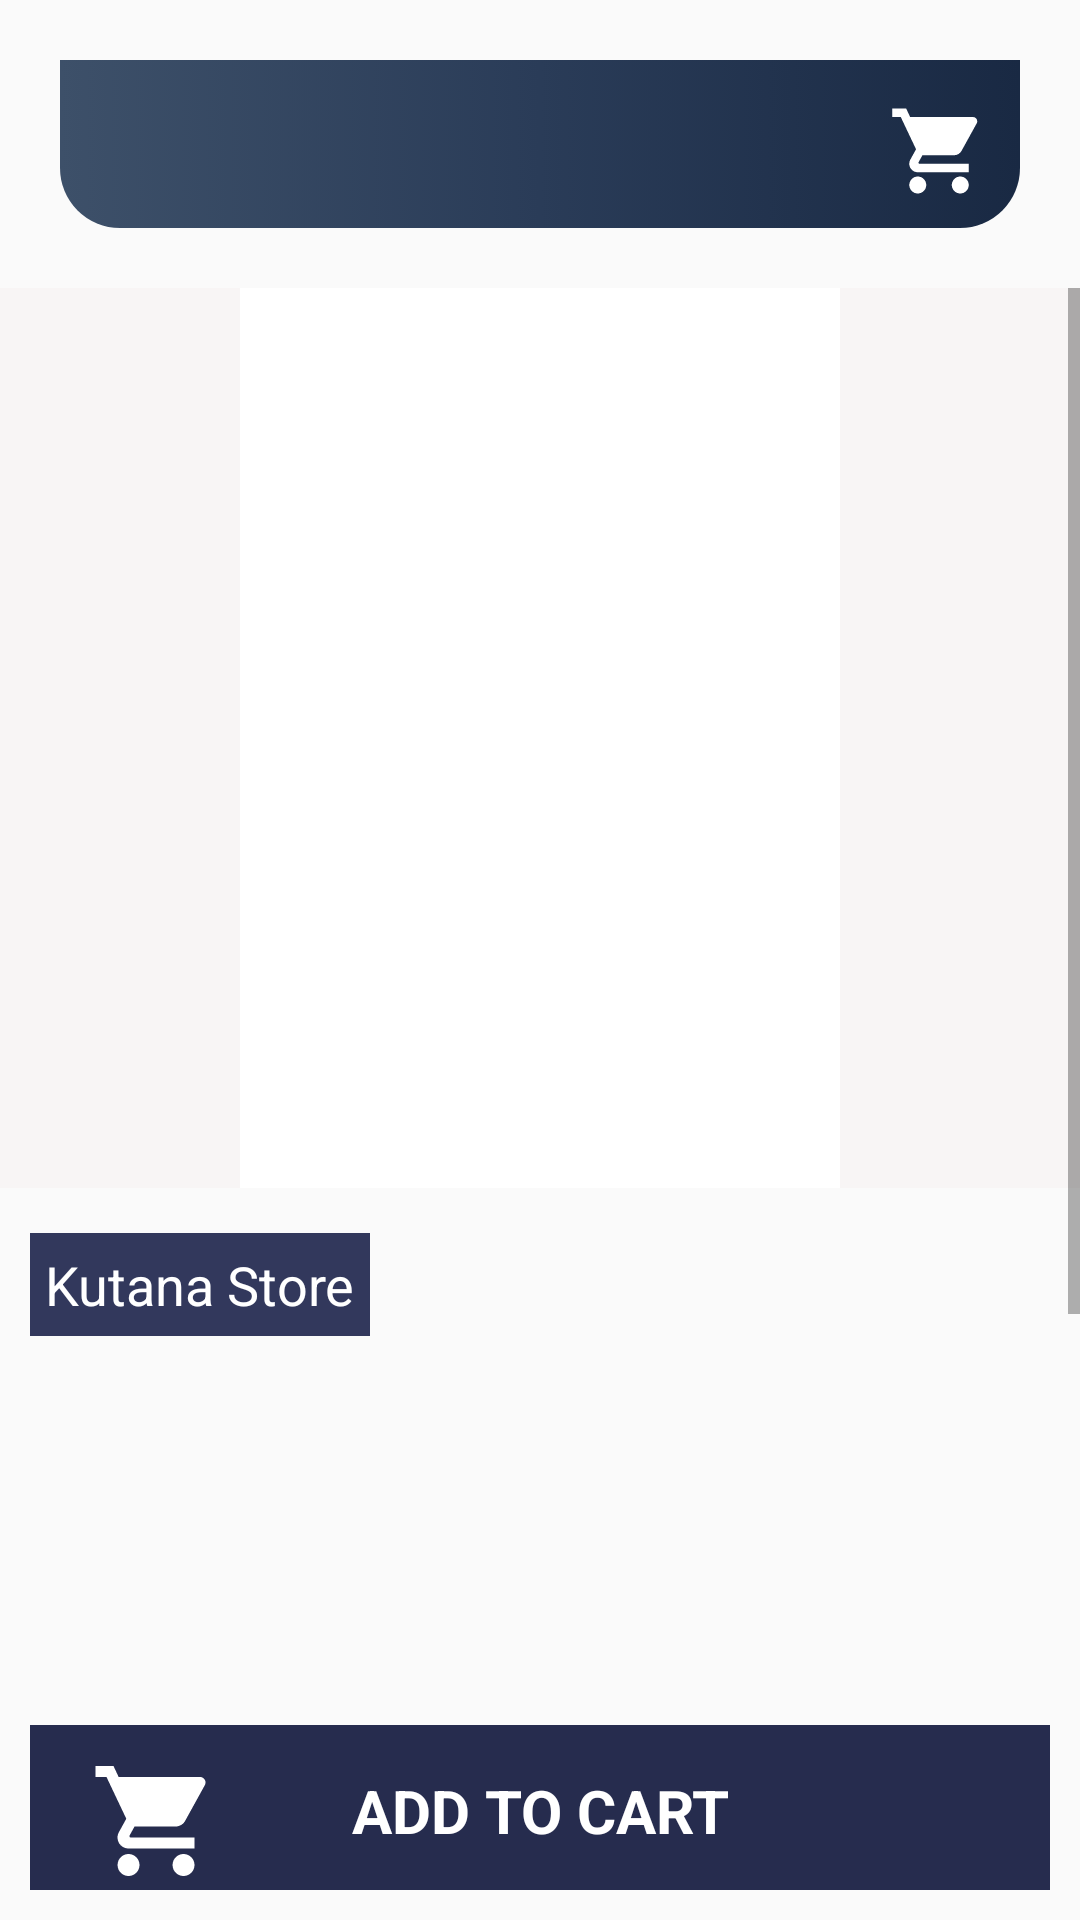

Write the Android layout XML for this screen, with the resource values it uses.
<!-- AndroidManifest.xml: application theme Theme.KutanaSystem -->
<!-- res/layout/activity_product_info.xml -->
<?xml version="1.0" encoding="utf-8"?>
<androidx.drawerlayout.widget.DrawerLayout xmlns:android="http://schemas.android.com/apk/res/android"
    xmlns:app="http://schemas.android.com/apk/res-auto"
    xmlns:tools="http://schemas.android.com/tools"
    android:id="@+id/ProductDrawer"
    android:layout_width="match_parent"
    android:layout_height="match_parent"
    tools:context=".UI.ProductInfoActivity">

    <RelativeLayout
        android:id="@+id/PBody"
        android:layout_width="match_parent"
        android:layout_height="match_parent">

        <include layout="@layout/main2_toolbar"
            android:id="@+id/ProductToolBar"/>

        <ScrollView
            android:layout_width="match_parent"
            android:layout_height="wrap_content"
            android:layout_above="@+id/AddToCart"
            android:layout_below="@id/ProductToolBar">

            <LinearLayout
                android:layout_width="match_parent"
                android:layout_height="wrap_content"
                android:orientation="vertical">

                <RelativeLayout
                    android:id="@+id/ImageContainer"
                    android:layout_width="match_parent"
                    android:layout_height="300dp"
                    android:background="#F8F5F5">

                    <ImageView
                        android:id="@+id/ProductImage"
                        android:layout_width="match_parent"
                        android:layout_height="300dp"
                        android:layout_centerHorizontal="true"
                        android:layout_marginLeft="80dp"
                        android:layout_marginRight="80dp"
                        android:background="#FFF" />

                </RelativeLayout>

                <RelativeLayout
                    android:layout_width="match_parent"
                    android:layout_height="50dp"
                    android:layout_margin="10dp">

                    <TextView
                        android:layout_width="wrap_content"
                        android:layout_height="wrap_content"
                        android:layout_alignParentLeft="true"
                        android:background="#32385C"
                        android:padding="5dp"
                        android:layout_marginTop="5dp"
                        android:text="Kutana Store"
                        android:textColor="#FFF"
                        android:textSize="18dp" />

                    <ImageView
                        android:id="@+id/ProductFav"
                        android:layout_width="50dp"
                        android:layout_height="50dp"
                        android:layout_alignParentRight="true"/>

                </RelativeLayout>

                <TextView
                    android:id="@+id/ProductName"
                    android:layout_width="match_parent"
                    android:layout_height="30dp"
                    android:layout_margin="10dp"
                    android:text=""
                    android:textColor="#000"
                    android:textSize="20dp" />

                <TextView
                    android:id="@+id/ProductCategory"
                    android:layout_width="match_parent"
                    android:layout_height="30dp"
                    android:layout_margin="10dp"
                    android:text=""
                    android:textColor="#000"
                    android:textSize="20dp" />

                <TextView
                    android:id="@+id/ProductAvailableAmount"
                    android:layout_width="match_parent"
                    android:layout_height="30dp"
                    android:layout_margin="10dp"
                    android:text=""
                    android:textColor="#000"
                    android:textSize="20dp" />

                <TextView
                    android:id="@+id/ProductExpiryDate"
                    android:layout_width="match_parent"
                    android:layout_height="30dp"
                    android:layout_margin="10dp"
                    android:text=""
                    android:textColor="#000"
                    android:textSize="20dp" />

                <TextView
                    android:id="@+id/CurrentProductPrice"
                    android:layout_width="match_parent"
                    android:layout_height="30dp"
                    android:layout_marginTop="10dp"
                    android:layout_marginLeft="10dp"
                    android:text=""
                    android:textColor="#000"
                    android:textSize="20dp" />


                <LinearLayout
                    android:id="@+id/OfferContainer"
                    android:layout_width="match_parent"
                    android:layout_height="wrap_content"
                    android:orientation="horizontal">

                    <TextView
                        android:id="@+id/OldProductPrice"
                        android:layout_width="wrap_content"
                        android:layout_height="30dp"
                        android:layout_marginLeft="10dp"
                        android:layout_marginTop="3dp"
                        android:text=""
                        android:textSize="15dp" />


                    <TextView
                        android:id="@+id/OfferRate"
                        android:layout_width="wrap_content"
                        android:layout_height="30dp"
                        android:layout_marginLeft="10dp"
                        android:layout_marginTop="3dp"
                        android:textColor="#F00"
                        android:text=""
                        android:textSize="18dp" />

                </LinearLayout>

            </LinearLayout>
        </ScrollView>



        <RelativeLayout
            android:id="@+id/AddToCart"
            android:layout_width="match_parent"
            android:layout_height="55dp"
            android:layout_alignParentBottom="true"
            android:background="#262C4E"
            android:layout_margin="10dp">

            <ImageView
                android:id="@+id/CartIcon"
                android:layout_width="wrap_content"
                android:layout_height="wrap_content"
                app:srcCompat="@drawable/new_cart"
                android:layout_marginTop="10dp"
                android:layout_marginLeft="20dp"
                tools:ignore="VectorDrawableCompat" />

            <TextView
                android:id="@+id/AddToCartText"
                android:layout_width="match_parent"
                android:layout_height="wrap_content"
                android:layout_marginTop="15dp"
                android:text="Add To Cart"
                android:textAllCaps="true"
                android:textColor="#FFF"
                android:textSize="20dp"
                android:textStyle="bold"
                android:gravity="center"/>
        </RelativeLayout>

        <RelativeLayout
            android:id="@+id/DeleteFromCart"
            android:layout_width="match_parent"
            android:layout_height="55dp"
            android:layout_alignParentBottom="true"
            android:background="#F00"
            android:visibility="gone"
            android:layout_margin="10dp">

            <ImageView
                android:id="@+id/DeleteIcon"
                android:layout_width="wrap_content"
                android:layout_height="wrap_content"
                app:srcCompat="@drawable/ic_baseline_delete_24"
                android:layout_marginTop="8dp"
                android:layout_marginLeft="20dp"
                tools:ignore="VectorDrawableCompat" />

            <TextView
                android:id="@+id/DeleteFromCartText"
                android:layout_width="match_parent"
                android:layout_height="wrap_content"
                android:layout_marginTop="15dp"
                android:text="Delete From my Cart"
                android:textAllCaps="true"
                android:textColor="#FFF"
                android:textSize="20dp"
                android:textStyle="bold"
                android:gravity="center"/>
        </RelativeLayout>

        <RelativeLayout
            android:id="@+id/CheckCartContainer"
            android:layout_width="match_parent"
            android:layout_height="400dp"
            android:layout_centerVertical="true"
            android:layout_marginLeft="20dp"
            android:layout_marginRight="20dp"
            android:visibility="gone"
            android:background="@drawable/container">

            <TextView
                android:id="@+id/Text"
                android:layout_width="match_parent"
                android:layout_height="30dp"
                android:layout_marginTop="40dp"
                android:text="Shopping Cart"
                android:textColor="#FFF"
                android:textSize="23dp"
                android:gravity="center"/>

            <TextView
                android:id="@+id/Text1"
                android:layout_width="match_parent"
                android:layout_height="wrap_content"
                android:layout_marginTop="40dp"
                android:text="Do you Want to Add this\nproduct to your cart ?"
                android:textColor="#FFF"
                android:layout_below="@id/Text"
                android:textSize="18dp"
                android:gravity="center"/>

            <Button
                android:id="@+id/BackBtn"
                android:layout_width="wrap_content"
                android:layout_height="wrap_content"
                android:layout_marginBottom="80dp"
                android:layout_marginLeft="80dp"
                android:text="Back"
                android:textColor="#000"
                android:padding="10dp"
                android:layout_alignParentBottom="true"
                android:background="@drawable/product_container"/>

            <Button
                android:id="@+id/ConformBtn"
                android:layout_width="wrap_content"
                android:layout_height="wrap_content"
                android:layout_marginBottom="80dp"
                android:layout_marginRight="80dp"
                android:text="Confirm"
                android:padding="10dp"
                android:textColor="#FFF"
                android:layout_alignParentRight="true"
                android:layout_alignParentBottom="true"
                android:background="@drawable/container"/>

        </RelativeLayout>

    </RelativeLayout>

    <com.google.android.material.navigation.NavigationView
        android:id="@+id/ProductNavigation"
        android:layout_width="wrap_content"
        android:layout_height="match_parent"
        android:layout_gravity="start"
        app:menu="@menu/main_menu"
        app:headerLayout="@layout/navigation_drawer_header"
        android:background="#FFF7DA"
        app:itemIconTint="#000"
        app:itemTextColor="#A30000"/>


</androidx.drawerlayout.widget.DrawerLayout>
<!-- res/layout/main2_toolbar.xml (included above) -->
<?xml version="1.0" encoding="utf-8"?>
<androidx.appcompat.widget.Toolbar
    xmlns:android="http://schemas.android.com/apk/res/android"
    xmlns:app="http://schemas.android.com/apk/res-auto"
    android:layout_width="match_parent"
    android:layout_height="wrap_content"
    android:background="@drawable/container"
    android:theme="@style/ThemeOverlay.AppCompat.Dark.ActionBar"
    android:layout_margin="20dp">

    <TextView
        android:id="@+id/PageTitle"
        android:layout_width="200dp"
        android:layout_height="30dp"
        android:text=""
        android:textColor="#FFF"
        android:textSize="20dp"
        android:gravity="left"/>

    <RelativeLayout
        android:id="@+id/CustomCartIconContainer"
        android:layout_width="match_parent"
        android:layout_height="wrap_content"
        android:gravity="end"
        android:layout_marginRight="10dp">


        <ImageView
            android:id="@+id/CustomCartIcon"
            android:layout_width="34dp"
            android:layout_height="34dp"
            android:layout_marginTop="5dp"
            app:srcCompat="@drawable/new_cart"/>

        <TextView
            android:id="@+id/CustomCartNumber"
            android:layout_width="wrap_content"
            android:layout_height="wrap_content"
            android:layout_toRightOf="@id/CustomCartIcon"
            android:layout_marginLeft="-15dp"
            android:text=""
            android:textColor="#FFF"
            android:visibility="gone"
            android:background="@drawable/circular2"
            android:paddingLeft="5dp"
            android:paddingRight="5dp"/>
    </RelativeLayout>

</androidx.appcompat.widget.Toolbar>
<!-- res/layout/navigation_drawer_header.xml (included above) -->
<?xml version="1.0" encoding="utf-8"?>
<LinearLayout xmlns:android="http://schemas.android.com/apk/res/android"
    android:layout_width="match_parent"
    android:layout_height="170dp"
    android:background="@drawable/headerbackground"
    android:orientation="vertical"
    android:padding="20sp">

    <de.hdodenhof.circleimageview.CircleImageView
        android:id="@+id/circimage"
        android:layout_width="100dp"
        android:layout_height="105dp"
        android:layout_marginStart="1dp"
        android:layout_marginLeft="10dp"
        android:src="@drawable/profile"/>

    <TextView
        android:id="@+id/persname"
        android:layout_width="wrap_content"
        android:layout_height="wrap_content"
        android:layout_marginTop="3dp"
        android:textColor="#000000"
        android:textSize="18dp"
        android:textStyle="bold" />

</LinearLayout>
<!-- resources referenced by this layout -->
<resources>
  <!-- drawable circular2 (drawable) -->
  <?xml version="1.0" encoding="utf-8"?>
  <selector
      xmlns:android="http://schemas.android.com/apk/res/android">
  <item>
      <shape android:shape="rectangle">
          <solid android:color="#F00"/>
          <corners android:radius="300dp"/>
      </shape>
  </item>
  </selector>
  <!-- drawable container (drawable) -->
  <?xml version="1.0" encoding="utf-8"?>
  <selector xmlns:android="http://schemas.android.com/apk/res/android">
  <item>
      <shape android:shape="rectangle">
          <gradient android:startColor="#3D5069"
              android:centerColor="#2A3c58"
              android:endColor="#192943"
              android:angle="0"/>
  
          <stroke android:color="@android:color/transparent"/>
          <corners android:bottomRightRadius="20dp"
              android:bottomLeftRadius="20dp"/>
      </shape>
  </item>
  </selector>
  <!-- drawable headerbackground: png bitmap (drawable, 90438 bytes) -->
  <!-- drawable ic_baseline_delete_24 (drawable) -->
  <?xml version="1.0" encoding="utf-8"?>
  <vector android:height="44dp" android:tint="#FFFFFF"
      android:viewportHeight="24" android:viewportWidth="24"
      android:width="44dp" xmlns:android="http://schemas.android.com/apk/res/android">
      <path android:fillColor="@android:color/white" android:pathData="M6,19c0,1.1 0.9,2 2,2h8c1.1,0 2,-0.9 2,-2V7H6v12zM19,4h-3.5l-1,-1h-5l-1,1H5v2h14V4z"/>
  </vector>
  <!-- drawable new_cart (drawable) -->
  <?xml version="1.0" encoding="utf-8"?>
  <vector
      xmlns:android="http://schemas.android.com/apk/res/android"
      android:width="44dp"
      android:height="44dp"
      android:viewportWidth="24"
      android:viewportHeight="24"
      android:tint="#FFF">
      <path
          android:fillColor="@android:color/white"
          android:pathData="M7,18c-1.1,0 -1.99,0.9 -1.99,2S5.9,22 7,22s2,-0.9 2,-2 -0.9,-2 -2,-2zM1,2v2h2l3.6,7.59 -1.35,2.45c-0.16,0.28 -0.25,0.61 -0.25,0.96 0,1.1 0.9,2 2,2h12v-2L7.42,15c-0.14,0 -0.25,-0.11 -0.25,-0.25l0.03,-0.12 0.9,-1.63h7.45c0.75,0 1.41,-0.41 1.75,-1.03l3.58,-6.49c0.08,-0.14 0.12,-0.31 0.12,-0.48 0,-0.55 -0.45,-1 -1,-1L5.21,4l-0.94,-2L1,2zM17,18c-1.1,0 -1.99,0.9 -1.99,2s0.89,2 1.99,2 2,-0.9 2,-2 -0.9,-2 -2,-2z"/>
  </vector>
  <!-- drawable product_container (drawable) -->
  <?xml version="1.0" encoding="utf-8"?>
  <selector xmlns:android="http://schemas.android.com/apk/res/android">
      <item>
          <shape android:shape="rectangle">
              <solid android:color="#FFF"/>
              <stroke android:width="2dp" android:color="@android:color/transparent"/>
              <corners android:radius="20dp"/>
          </shape>
      </item>
  
  </selector>
  <style name="Theme.KutanaSystem" parent="Theme.AppCompat.Light.NoActionBar">
          
          <item name="colorPrimary">@color/colorPrimary</item>
          <item name="colorPrimaryDark">@color/colorPrimaryDark</item>
          <item name="colorAccent">@color/colorAccent</item>
          <item name="android:windowAnimationStyle">@style/CustomActivityAnimation</item>
      </style>
  <style name="CustomActivityAnimation" parent="@android:style/Animation.Activity">
          <item name="android:activityOpenEnterAnimation">@anim/slide_in_right</item>
          <item name="android:activityOpenExitAnimation">@anim/slide_out_left</item>
          <item name="android:activityCloseEnterAnimation">@anim/slide_in_left</item>
          <item name="android:activityCloseExitAnimation">@anim/slide_out_right</item>
      </style>
  <!-- not gathered from this repository: default colours our renderer supplied (Android Studio template values) -->
  <color name="colorPrimary">#FF6200EE</color>
  <color name="colorPrimaryDark">#FF3700B3</color>
  <color name="colorAccent">#FF03DAC5</color>
</resources>
